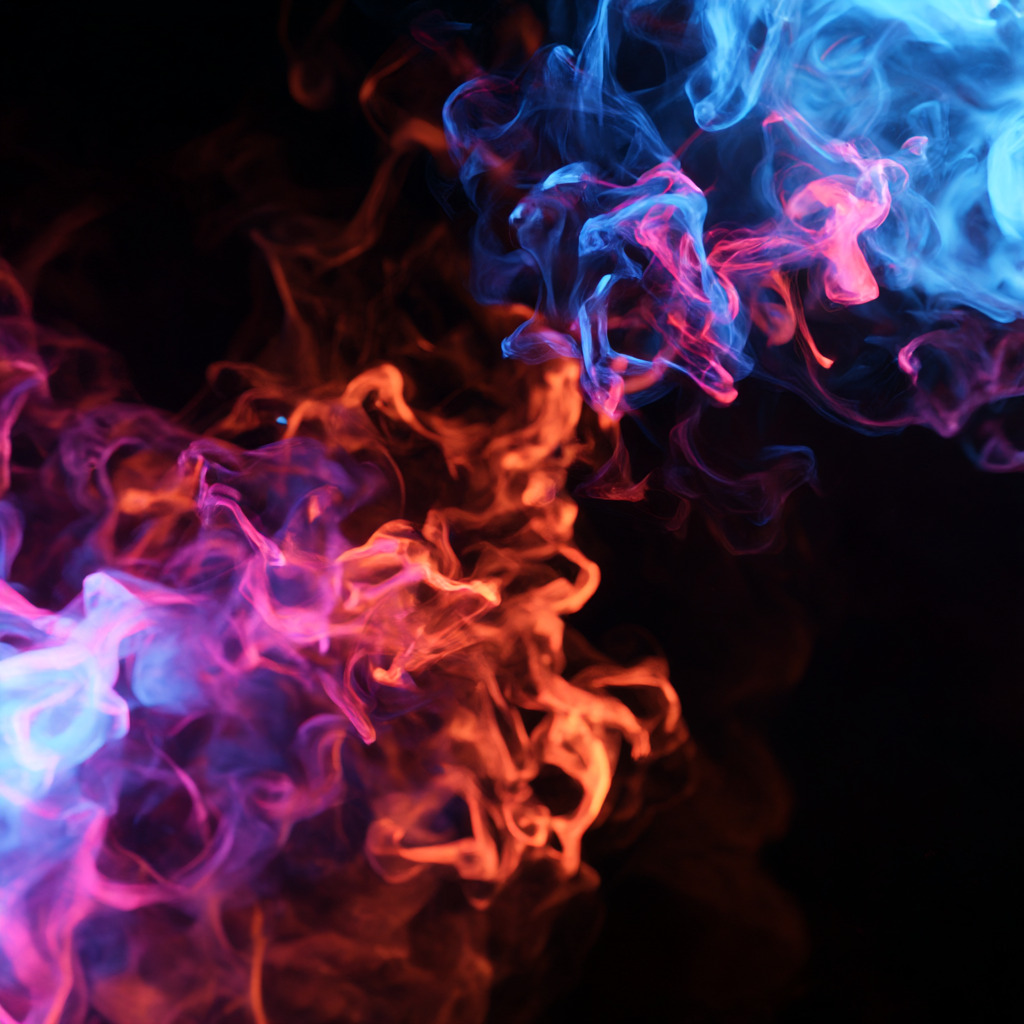
Generation parameters embedded in this image by Midjourney (PNG 'Description' text chunk):
+ energetic particle effects, pulsing neon lights, dynamic smoke movement, vibrant color shifts --stylize 50 --v 7 --draft Job ID: 69a8d037-f25d-437b-801a-b5a87f039d5a